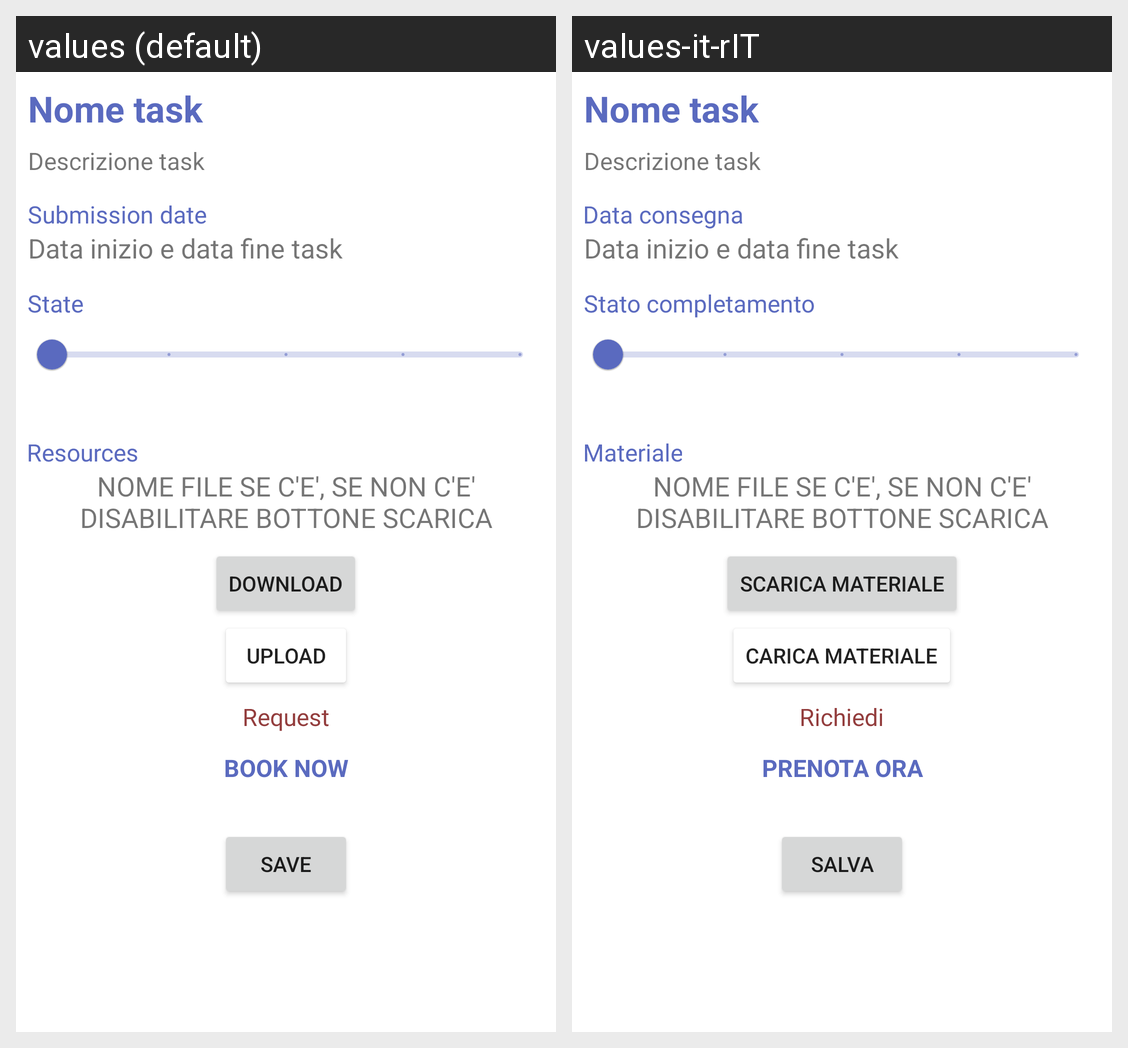

This grid shows one Android layout under two languages. Give, for every string resource on the screen, its name, the default text and each shown locale's text.
Android screen res/layout/fragment_dettagli_task.xml rendered under 2 locales, left to right: values (default), values-it-rIT. Device: Nexus 5 (rendered at 1080×1920; each locale shown at half size, 540×960, under a caption strip naming it); theme Theme.LaureApp.
Strings drawn on this screen, with the default value and each locale's value (text and hints the layout hard-codes, and strings that could not be matched under every locale, appear in the picture but are not listed):

carica_materiale
  values: DOWNLOAD
  values-it-rIT: SCARICA MATERIALE

scarica_materiale
  values: UPLOAD
  values-it-rIT: CARICA MATERIALE

richiedi_ora
  values: BOOK NOW
  values-it-rIT: PRENOTA ORA

salva
  values: Save
  values-it-rIT: Salva
